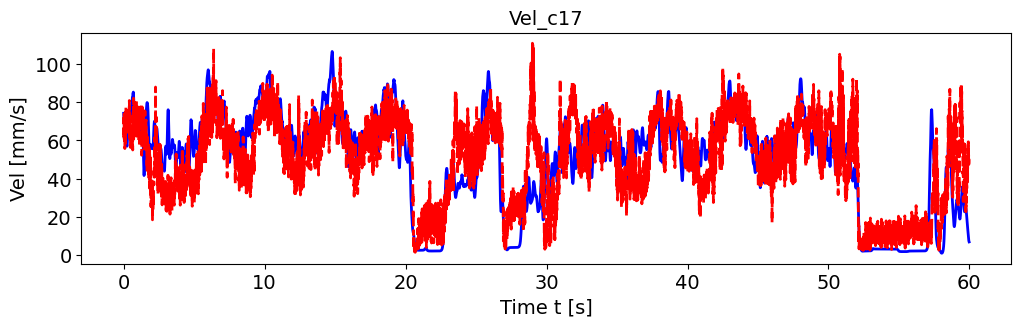

Data behind this chart, as committed beside it:
, pred_vel, pred_vel_x, pred_vel_y, label_vel, label_vel_x, label_vel_y
0, 61.53, 46.59, -38.88, 74.22, 65.79, -28.97
1, 71.55, 53.75, -34.32, 72.73, 65.15, -26.78
2, 63.56, 48.75, -28.2, 71.69, 64.92, -24.61
3, 74.34, 52.04, -41.28, 71.08, 65.12, -22.39
4, 64.79, 52.1, -26.87, 70.24, 64.99, -20.18
5, 60.57, 50.85, -10.42, 69.14, 64.55, -17.91
6, 69.8, 47.82, -31.44, 67.75, 63.77, -15.52
7, 66.44, 46.23, -38.64, 66.83, 63.37, -13.32
8, 66.48, 50.56, -28.99, 66.36, 63.33, -11.24
9, 74.25, 51.23, -34.58, 65.58, 62.89, -9.52
10, 55.73, 40.93, -34.68, 64.45, 62.03, -8.103
11, 60.88, 47.7, -21.19, 63.73, 61.51, -7.115
12, 65.55, 55.41, -17.24, 63.4, 61.33, -6.526
13, 71.06, 43.8, -42.37, 63.45, 61.47, -6.318
14, 65.58, 46.11, -35.53, 63.51, 61.58, -6.433
15, 71, 50.69, -38.76, 63.59, 61.64, -6.873
16, 58.4, 23.69, -47.77, 63.54, 61.53, -7.361
17, 68.78, 37.2, -43.41, 63.37, 61.24, -7.911
18, 66.14, 46.28, -30.53, 63.06, 60.75, -8.539
19, 77.42, 56.16, -42.01, 62.55, 60.03, -9.052
20, 65.53, 45.28, -46.43, 61.82, 59.05, -9.467
21, 70.1, 61.04, -33.65, 61.08, 58.04, -9.671
22, 71.58, 65.29, -22.37, 60.3, 56.97, -9.67
23, 69.41, 61.11, -30.96, 59.53, 55.97, -9.182
24, 75.78, 55.62, -41.01, 58.72, 55.01, -8.192
25, 64.07, 58.07, -24.24, 57.87, 54.07, -6.671
26, 68.5, 62.53, -24.2, 57.28, 53.43, -4.713
27, 71.31, 63.1, -28.98, 56.95, 53.07, -2.26
28, 65.43, 52.09, -34.56, 56.96, 52.96, 0.3981
29, 76.98, 58.92, -37.02, 57.3, 53.1, 3.342
30, 67.92, 56.85, -35.92, 58, 53.49, 6.661
31, 70.07, 60.76, -23.45, 59.1, 54.17, 10
32, 72.26, 64.88, -25.48, 60.65, 55.15, 13.47
33, 73.46, 58.57, -28.18, 62.28, 56.15, 16.77
34, 74.29, 68.07, -14.55, 64.06, 57.2, 20.01
35, 67.94, 62.84, -19.07, 65.67, 58.16, 22.8
36, 75.79, 62.38, -21.55, 67.17, 59.08, 25.22
37, 67.84, 61.56, -30.79, 68.6, 59.96, 27.35
38, 74.94, 64.7, -29.74, 69.61, 60.54, 29
39, 68.89, 64.39, -32.63, 70.23, 60.82, 30.21
40, 71.79, 63.26, -25.51, 70.95, 61.25, 31.25
41, 68.4, 57.87, -28.43, 71.8, 61.83, 32.14
42, 64.74, 58.78, -18.55, 72.81, 62.58, 32.91
43, 66.97, 56.59, -24.76, 73.1, 62.93, 32.89
44, 72.91, 59.04, -33.26, 72.71, 62.9, 32.08
45, 70.13, 61.03, -31.1, 72.68, 63.31, 31.13
46, 75.82, 58.95, -41.26, 73.04, 64.19, 30.02
47, 73.87, 49.52, -41.05, 73.39, 65.14, 28.64
48, 80.91, 49.99, -53.14, 73.74, 66.19, 26.94
49, 74.42, 57.36, -33.11, 74.12, 67.39, 24.88
50, 74.04, 55.83, -38.2, 74.41, 68.44, 22.7
51, 73.12, 43.85, -51.16, 74.6, 69.39, 20.35
52, 59.81, 43.78, -17.17, 74.7, 70.13, 18.19
53, 69.26, 60.46, -39.73, 74.71, 70.68, 16.16
54, 75.11, 54.91, -42.07, 74.63, 71.06, 14.21
55, 59.63, 55.9, -18.79, 74.34, 71.12, 12.61
56, 56.4, 51.76, -21.48, 73.84, 70.88, 11.34
57, 56.38, 55.81, 2.796, 73.41, 70.61, 10.45
58, 62.78, 55.87, -23.84, 73.02, 70.31, 9.935
59, 63.31, 60.78, -15.95, 72.78, 70.08, 9.99
... 7,131 more rows
